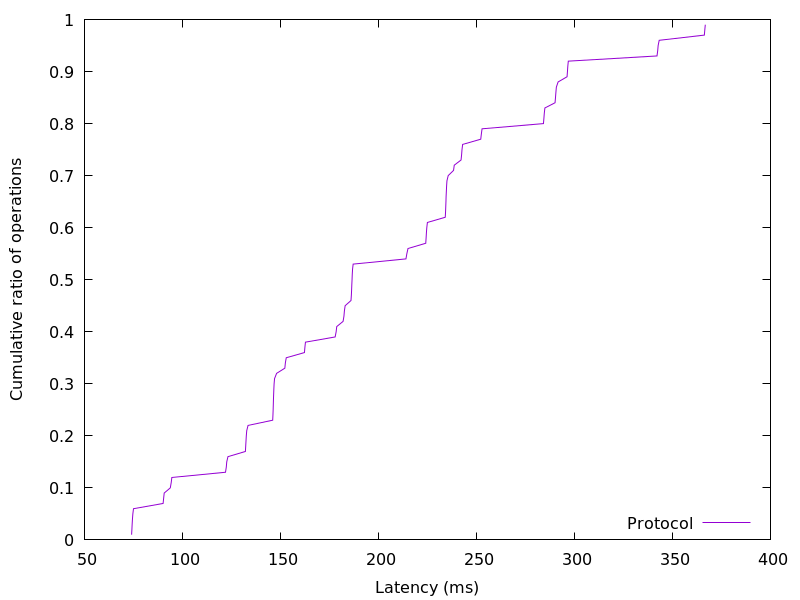

Source data for this figure (header and first rows):
74.051584, 0.01
74.2, 0.02
74.34, 0.03
74.49, 0.04
74.68, 0.05
75.03, 0.06
90.12, 0.07
90.41, 0.08
90.68, 0.09
93.81, 0.1
94.27, 0.11
94.6, 0.12
122, 0.13
122.4, 0.14
122.6, 0.15
123.2, 0.16
132.1, 0.17
132.3, 0.18
132.4, 0.19
132.6, 0.2
132.8, 0.21
133.5, 0.22
146.1, 0.23
146.2, 0.24
146.3, 0.25
146.3, 0.26
146.4, 0.27
146.5, 0.28
146.6, 0.29
146.8, 0.3
147, 0.31
148, 0.32
152.2, 0.33
152.5, 0.34
153, 0.35
162.2, 0.36
162.5, 0.37
162.7, 0.38
177.9, 0.39
178.4, 0.4
178.7, 0.41
182, 0.42
182.4, 0.43
182.6, 0.44
183, 0.45
186, 0.46
186.2, 0.47
186.3, 0.48
186.4, 0.49
186.5, 0.5
186.6, 0.51
186.8, 0.52
187.1, 0.53
214, 0.54
214.5, 0.55
215.1, 0.56
224.1, 0.57
224.3, 0.58
224.5, 0.59
224.7, 0.6
225, 0.61
... 38 more rows
